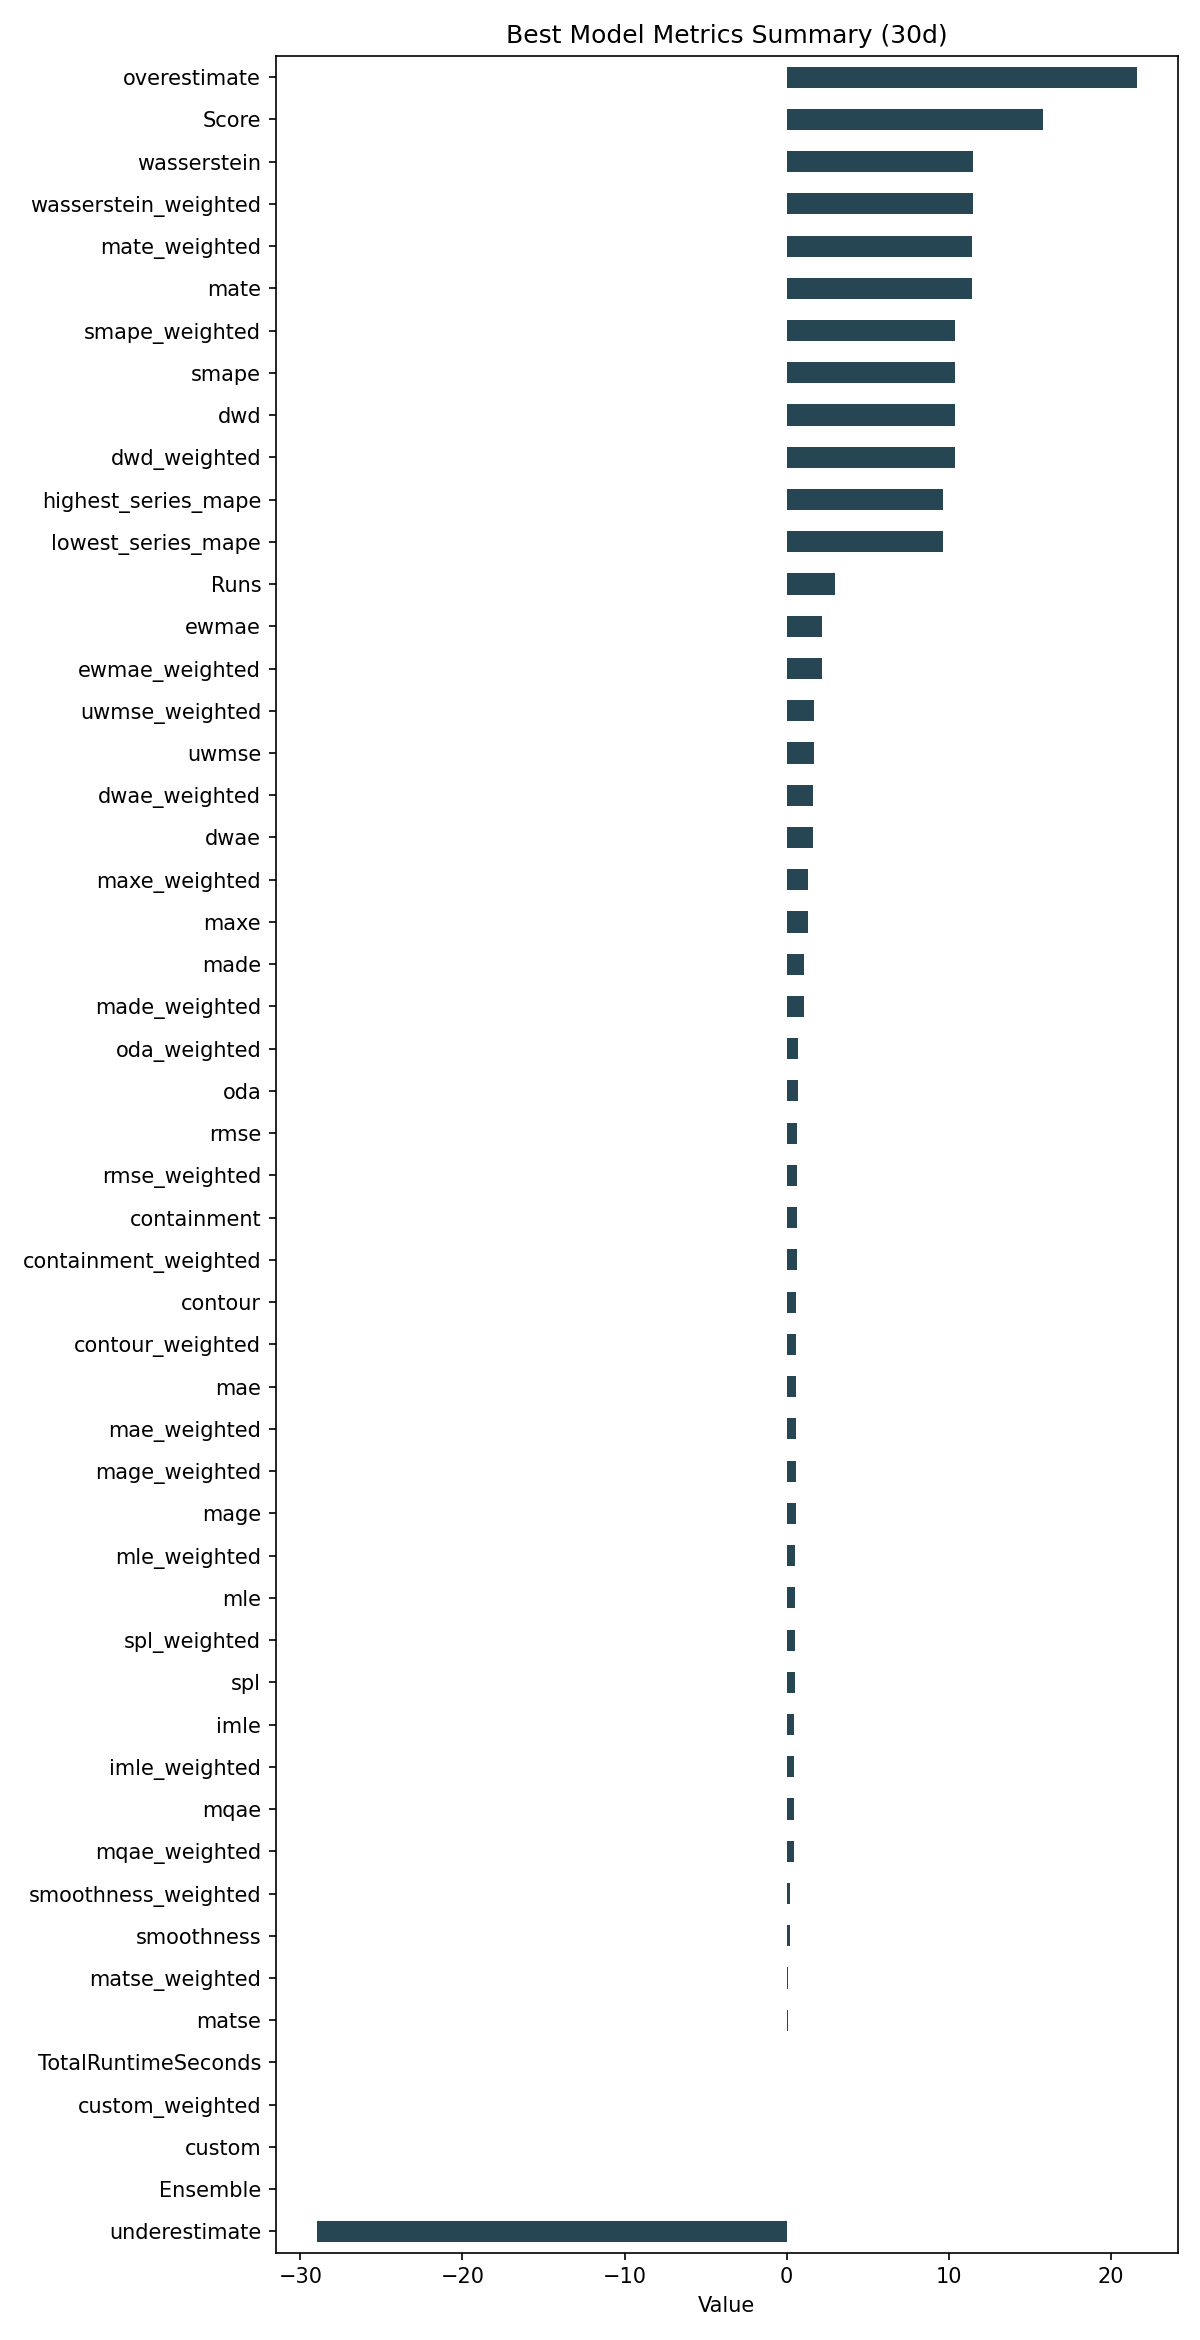

The data file committed next to this chart (first rows):
ID, Model, ModelParameters, TransformationParameters, Ensemble, Runs, smape, mae, rmse, made, mage, custom, underestimate, mle, overestimate, imle, spl, containment, contour, maxe, oda, dwae, mqae, ewmae
42f3a2de0f9c222ee95993956b8e3c3b, SectionalMotif, {"window": 5, "point_method": "weighted_…, {"fillna": "fake_date", "transformations…, 0, 3, 10.39, 0.5619, 0.6509, 1.047, 0.5619, 0.0, -28.99, 0.505, 21.58, 0.4793, 0.488, 0.6444, 0.6, 1.286, 0.7, 1.631, 0.4718, 2.195
